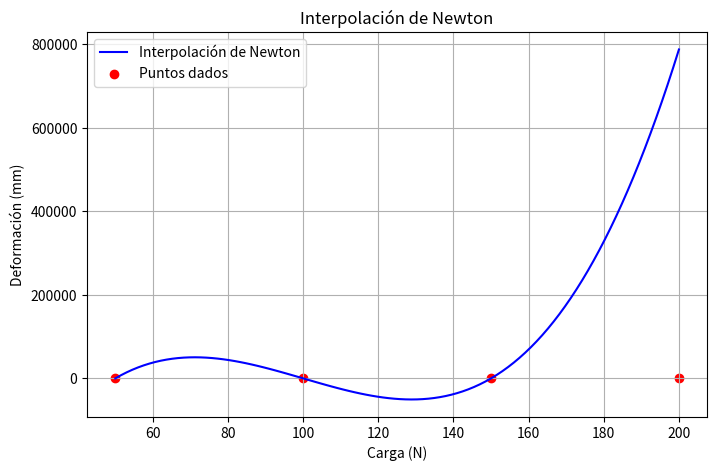

The matplotlib source for this figure:
import numpy as np
import matplotlib.pyplot as plt

# Definición de los puntos de interpolación
F_points = np.array([50, 100, 150, 200])  # Carga en Newtons
epsilon_points = np.array([0.12, 0.35, 0.65, 1.05])  # Deformación en mm

# Función de interpolación de Newton
def newton_interpolation(x, F_points, epsilon_points):
    n = len(F_points)
    coeffs = np.zeros(n)
    coeffs[0] = epsilon_points[0]
    
    for i in range(1, n):
        coeffs[i] = epsilon_points[i]
        for j in range(i - 1, -1, -1):
            coeffs[j] = (coeffs[j + 1] - coeffs[j]) / (F_points[i] - F_points[j])
    
    result = coeffs[0]
    for i in range(1, n):
        term = coeffs[i]
        for j in range(i):
            term *= (x - F_points[j])
        result += term
    return result

# Estimación de la deformación para una carga de 125 N
estimated_deformation = newton_interpolation(125, F_points, epsilon_points)
print(f"La deformación estimada para una carga de 125 N es: {estimated_deformation:.2f} mm")

# Puntos para graficar la interpolación
x_values = np.linspace(min(F_points), max(F_points), 100)
y_values = [newton_interpolation(x, F_points, epsilon_points) for x in x_values]

# Graficar los puntos y la interpolación
plt.figure(figsize=(8, 5))
plt.plot(x_values, y_values, label="Interpolación de Newton", color="blue")
plt.scatter(F_points, epsilon_points, color="red", label="Puntos dados")
plt.xlabel("Carga (N)")
plt.ylabel("Deformación (mm)")
plt.title("Interpolación de Newton")
plt.legend()
plt.grid(True)
plt.savefig("newton_interpolacion.png")
plt.show()